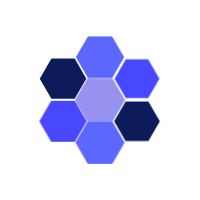
t = 0.00 s
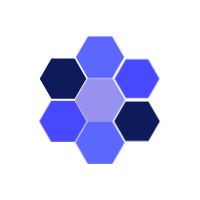
t = 1.11 s
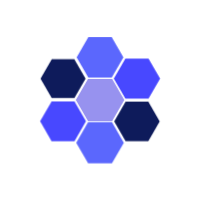
t = 1.25 s
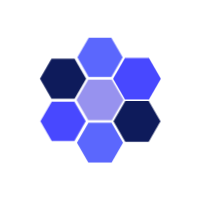
t = 1.39 s
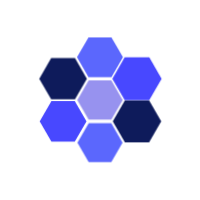
t = 1.54 s
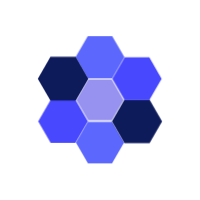
t = 1.81 s

The animated SVG that drew these frames (rendered in a browser with its animation timeline set to each time). Animation: 1 CSS @keyframes rule; one cycle of 2.22 s, repeats indefinitely.

<?xml version="1.0" encoding="utf-8"?>
<svg xml:space="preserve" viewBox="0 0 100 100" y="0" x="0" xmlns="http://www.w3.org/2000/svg" id="Layer_1" version="1.1" style="height: 100%; width: 100%; background: none; shape-rendering: auto;" width="200px" height="200px"><g class="ldl-scale" style="transform-origin: 50% 50%; transform: rotate(0deg) scale(0.8, 0.8);"><g class="ldl-ani" style="transform-origin: 50px 50px;"><g class="ldl-layer"><g class="ldl-ani" style="transform-origin: 50px 50px; transform: scale(0.91); animation: 1.11111s linear -0.634921s infinite normal forwards running breath-23fe79ce-14ed-4c5e-8033-dd53798fa0a5;"><path d="M57.7 36.7H42.3L34.6 50l7.7 13.3h15.4L65.4 50z" fill="#a8b980" style="fill: rgb(151, 146, 239);"></path></g></g><g class="ldl-layer"><g class="ldl-ani" style="transform-origin: 50px 76.65px; transform: scale(0.91); animation: 1.11111s linear -0.714286s infinite normal forwards running breath-23fe79ce-14ed-4c5e-8033-dd53798fa0a5;"><path d="M57.7 63.3H42.3l-7.7 13.4L42.3 90h15.4l7.7-13.3z" fill="#d65a62" style="fill: rgb(91, 103, 253);"></path></g></g><g class="ldl-layer"><g class="ldl-ani" style="transform-origin: 50px 23.35px; transform: scale(0.91); animation: 1.11111s linear -0.793651s infinite normal forwards running breath-23fe79ce-14ed-4c5e-8033-dd53798fa0a5;"><path d="M57.7 10H42.3l-7.7 13.3 7.7 13.4h15.4l7.7-13.4z" fill="#d65a62" style="fill: rgb(91, 103, 253);"></path></g></g><g class="ldl-layer"><g class="ldl-ani" style="transform-origin: 26.9px 63.35px; transform: scale(0.91); animation: 1.11111s linear -0.873016s infinite normal forwards running breath-23fe79ce-14ed-4c5e-8033-dd53798fa0a5;"><path d="M34.6 50H19.2l-7.7 13.3 7.7 13.4h15.4l7.7-13.4z" fill="#f0af6b" style="fill: rgb(72, 72, 255);"></path></g></g><g class="ldl-layer"><g class="ldl-ani" style="transform-origin: 26.9px 36.65px; transform: scale(0.91); animation: 1.11111s linear -0.952381s infinite normal forwards running breath-23fe79ce-14ed-4c5e-8033-dd53798fa0a5;"><path d="M34.6 23.3H19.2l-7.7 13.4L19.2 50h15.4l7.7-13.3z" fill="#ea7c60" style="fill: rgb(14, 27, 91);"></path></g></g><g class="ldl-layer"><g class="ldl-ani" style="transform-origin: 73.1px 63.35px; transform: scale(0.91); animation: 1.11111s linear -1.03175s infinite normal forwards running breath-23fe79ce-14ed-4c5e-8033-dd53798fa0a5;"><path d="M80.8 50H65.4l-7.7 13.3 7.7 13.4h15.4l7.7-13.4z" fill="#ea7c60" style="fill: rgb(14, 27, 91);"></path></g></g><g class="ldl-layer"><g class="ldl-ani" style="transform-origin: 73.1px 36.65px; transform: scale(0.91); animation: 1.11111s linear -1.11111s infinite normal forwards running breath-23fe79ce-14ed-4c5e-8033-dd53798fa0a5;"><path d="M80.8 23.3H65.4l-7.7 13.4L65.4 50h15.4l7.7-13.3z" fill="#f0af6b" style="fill: rgb(72, 72, 255);"></path></g></g><metadata xmlns:d="https://loading.io/stock/"><d:name>hive</d:name><d:tags>bee,honeycomb,nest,hexagon,tactic,grid,cell,hive,spinner</d:tags><d:license>by</d:license><d:slug>r2ai7s</d:slug></metadata></g></g><style id="breath-23fe79ce-14ed-4c5e-8033-dd53798fa0a5" data-anikit="">@keyframes breath-23fe79ce-14ed-4c5e-8033-dd53798fa0a5
{
  0% {
    animation-timing-function: cubic-bezier(0.9647,0.2413,-0.0705,0.7911);
    transform: scale(0.9099999999999999);
  }
  51% {
    animation-timing-function: cubic-bezier(0.9226,0.2631,-0.0308,0.7628);
    transform: scale(1.02994);
  }
  100% {
    transform: scale(0.9099999999999999);
  }
}</style><!-- [ldio] generated by https://loading.io/ --></svg>